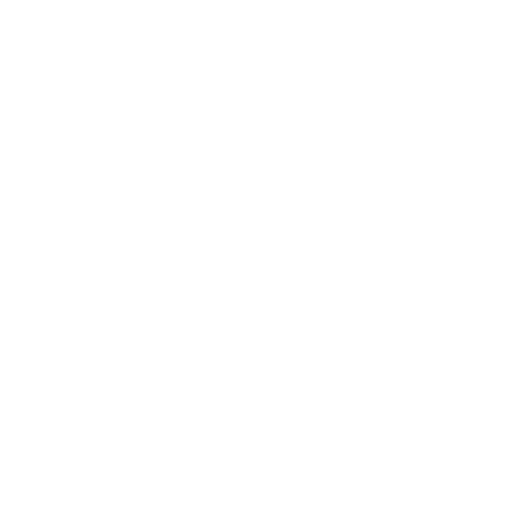
t = 0.00 s
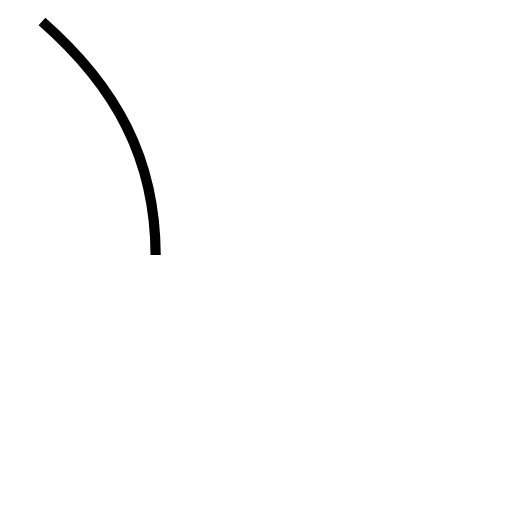
t = 0.79 s
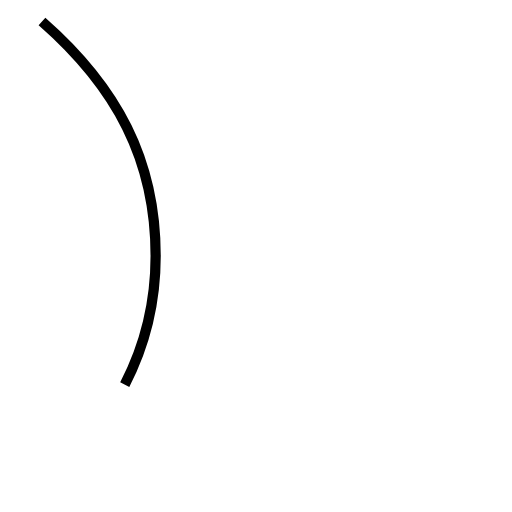
t = 1.18 s
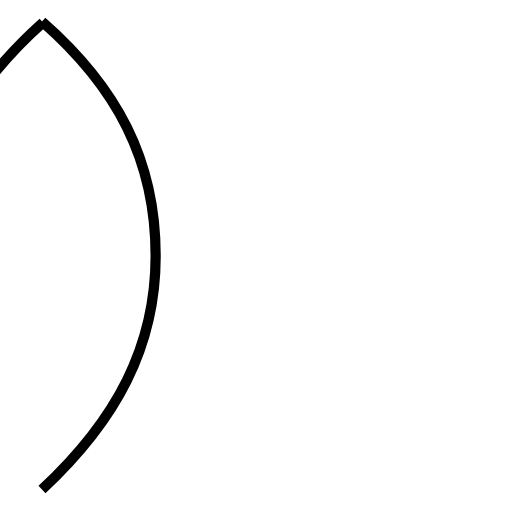
t = 1.97 s
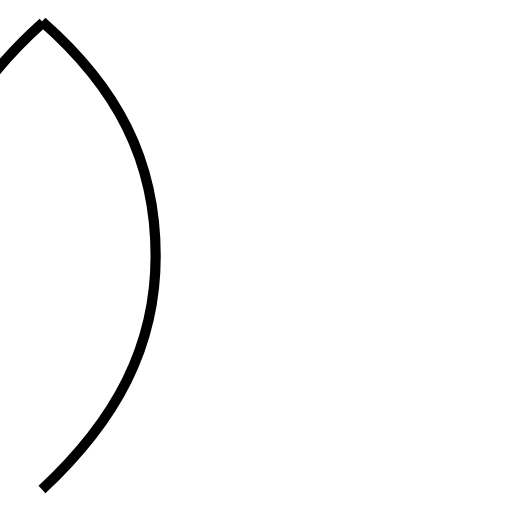
t = 2.36 s
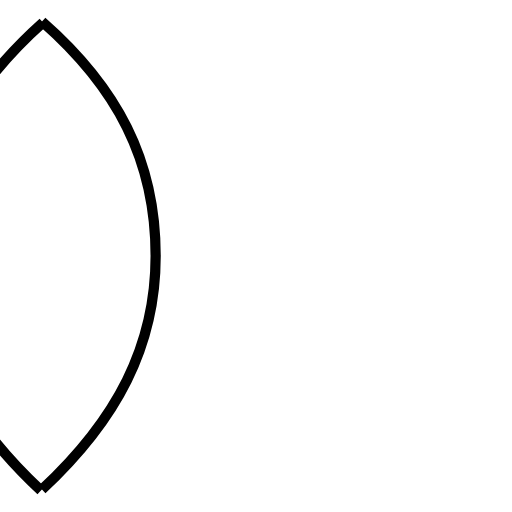
t = 3.15 s

The animated SVG that drew these frames (rendered in a browser with its animation timeline set to each time). Animation: 2 SMIL elements (animate=2); one cycle of 3.15 s.

<?xml version='1.0' encoding='utf-8'?>
<svg viewBox="0.0 -6.0 50.0 50.0" version="1.1" xmlns="http://www.w3.org/2000/svg"><rect x="-1000" y="-1000" width="2000" height="2000" stroke="white" fill="white" /><g style="fill:none;stroke:#000000;stroke-width:1"><path d="M 4.1 -41.9 C 11.4 -35.5 15.2 -28.4 15.2 -19.0 C 15.2 -10.2 11.4 -3.0 4.1 3.8 " transform="translate(0.0 38.0)" stroke-dasharray="52.48283577021478" stroke-dashoffset="52.48283577021478"><animate attributeName="stroke-dashoffset" from="52.48283577021478" to="0" dur="1.5744850731064433s" begin="0s" fill="freeze" /></path><path d="M 4.2 -41.8 C -3.2 -35.2 -7.2 -27.6 -7.2 -19.0 C -7.2 -10.3 -3.4 -3.0 4.0 3.9" transform="translate(0.0 38.0)" stroke-dasharray="52.58999785917406" stroke-dashoffset="52.58999785917406"><animate attributeName="stroke-dashoffset" from="52.58999785917406" to="0" dur="1.5776999357752217s" begin="1.5744850731064433s" fill="freeze" /></path></g></svg>
